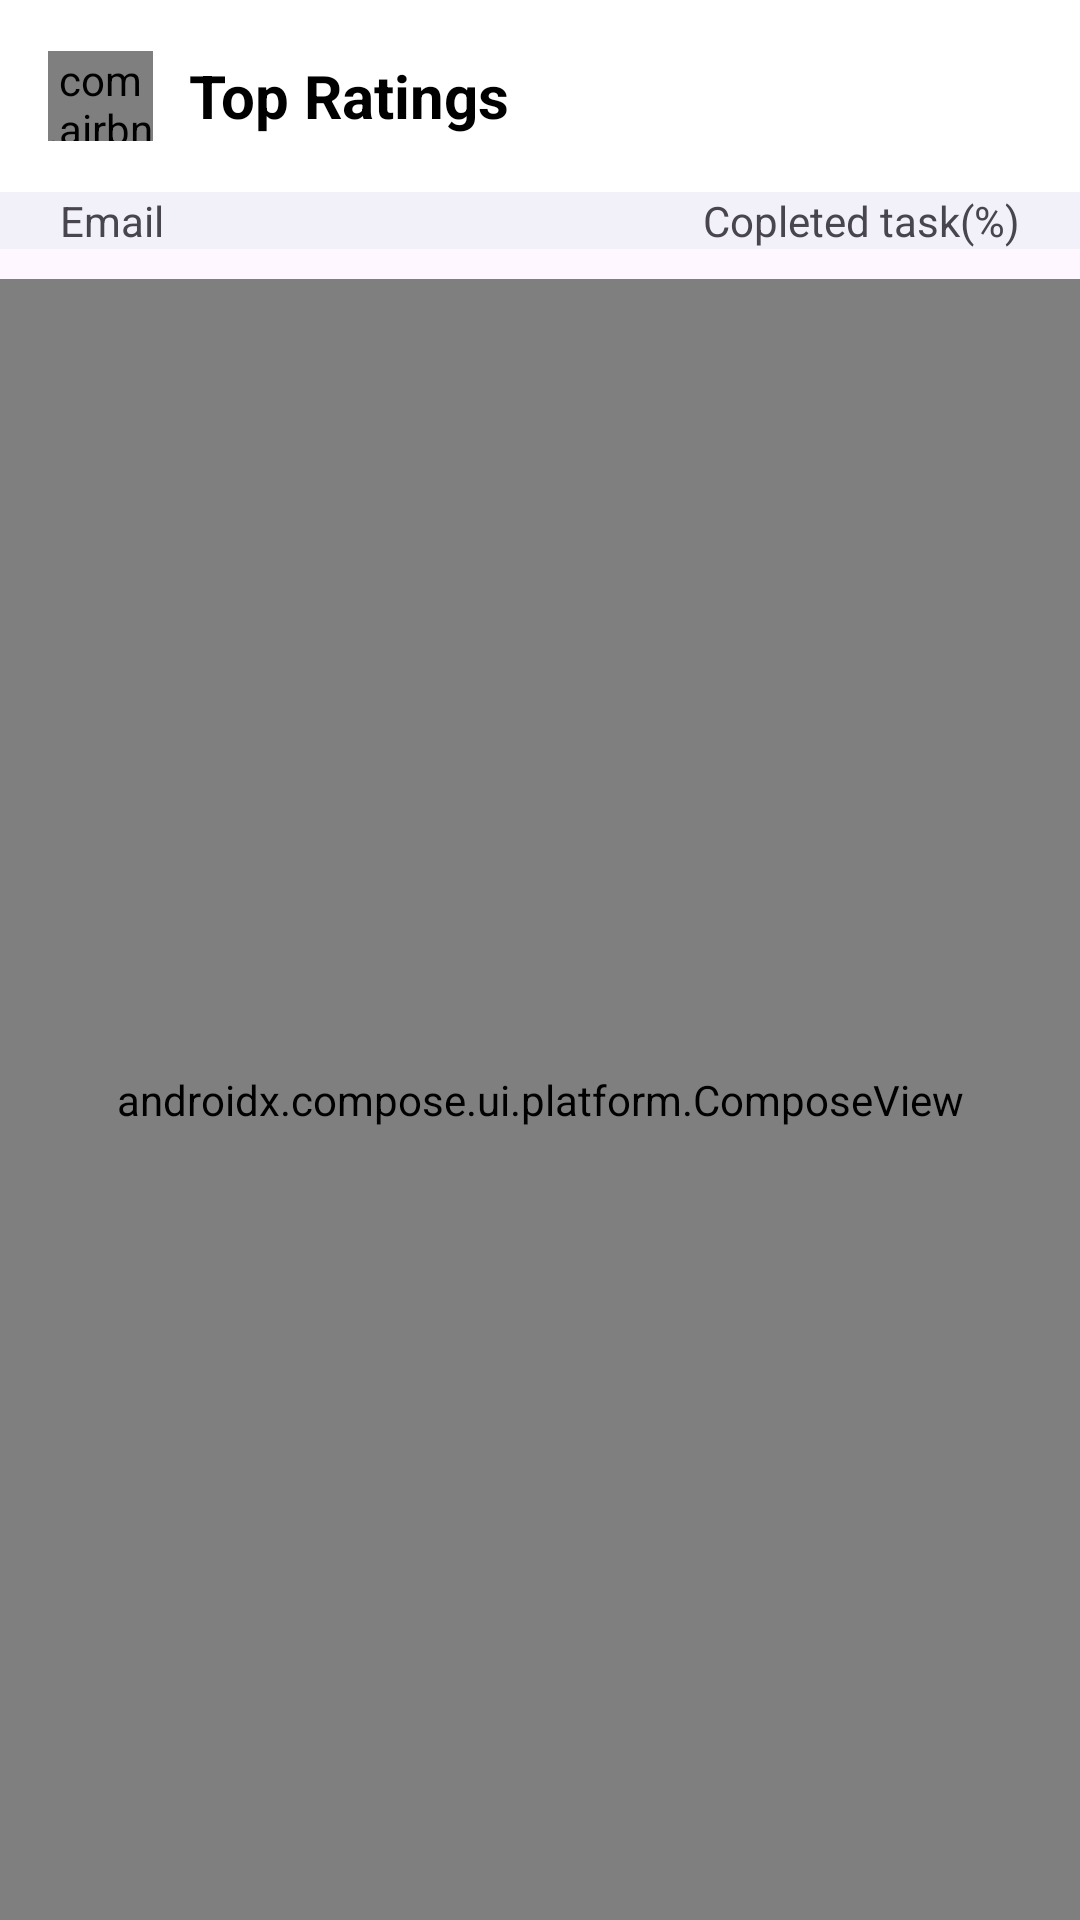

Layout XML and referenced resources for this Android screen:
<!-- AndroidManifest.xml: application theme Theme.HabitTracker -->
<!-- res/layout/fragment_rating.xml -->
<?xml version="1.0" encoding="utf-8"?>
<FrameLayout xmlns:android="http://schemas.android.com/apk/res/android"
    xmlns:app="http://schemas.android.com/apk/res-auto"
    xmlns:tools="http://schemas.android.com/tools"
    android:layout_width="match_parent"
    android:layout_height="match_parent"
    tools:context=".MainActivity">

    <LinearLayout
        android:layout_width="match_parent"
        android:layout_height="match_parent"
        android:gravity="center_horizontal"
        android:orientation="vertical">

        <androidx.appcompat.widget.Toolbar
            android:id="@+id/toolbar"
            android:layout_width="match_parent"
            android:layout_height="wrap_content"
            android:background="@color/white">
            <LinearLayout
                android:gravity="center"
                android:layout_width="match_parent"
                android:layout_marginEnd="15dp"
                android:layout_height="wrap_content">
                <com.airbnb.lottie.LottieAnimationView
                    android:layout_width="35dp"
                    android:layout_height="match_parent"
                    app:lottie_autoPlay="true"
                    app:lottie_loop="true"
                    android:layout_marginEnd="12dp"
                    app:lottie_rawRes="@raw/top_rating" />
                <TextView
                    android:layout_weight="1"
                    android:layout_width="wrap_content"
                    android:layout_height="wrap_content"
                    android:textSize="20sp"
                    android:textColor="@color/black"
                    android:textStyle="bold"
                    android:text="Top Ratings"/>
                <ImageView
                    android:id="@+id/logoutBtn"
                    app:tint="@color/red"
                    android:src="@drawable/baseline_logout_24"
                    android:layout_width="30dp"
                    android:layout_height="30dp"/>
            </LinearLayout>
        </androidx.appcompat.widget.Toolbar>

        <LinearLayout
            android:gravity="center"
            android:orientation="horizontal"
            android:layout_marginBottom="10dp"
            android:background="@color/bottom_background"
            android:layout_width="match_parent"
            android:paddingHorizontal="20dp"
            android:layout_height="wrap_content">
            <TextView
                android:layout_weight="1"
                android:layout_width="wrap_content"
                android:text="Email"
                android:layout_height="wrap_content"/>

            <ImageView
                android:layout_width="wrap_content"
                android:text="Email"
                android:layout_marginRight="10dp"
                android:src="@drawable/baseline_done_24"
                android:layout_height="wrap_content"/>

            <TextView
                android:layout_width="wrap_content"
                android:text="Copleted task(%)"
                android:layout_height="wrap_content"/>
        </LinearLayout>
        <androidx.compose.ui.platform.ComposeView
            android:id="@+id/composeView"
            android:layout_width="match_parent"
            android:layout_height="match_parent" />
    </LinearLayout>

</FrameLayout>
<!-- resources referenced by this layout -->
<resources>
  <color name="black">#FF000000</color>
  <color name="bottom_background">#F2F1FA</color>
  <color name="red">#FF0000</color>
  <color name="white">#FFFFFFFF</color>
  <style name="Theme.HabitTracker" parent="Base.Theme.HabitTracker" />
  <style name="Base.Theme.HabitTracker" parent="Theme.Material3.DayNight.NoActionBar">
          
          
      </style>
</resources>
